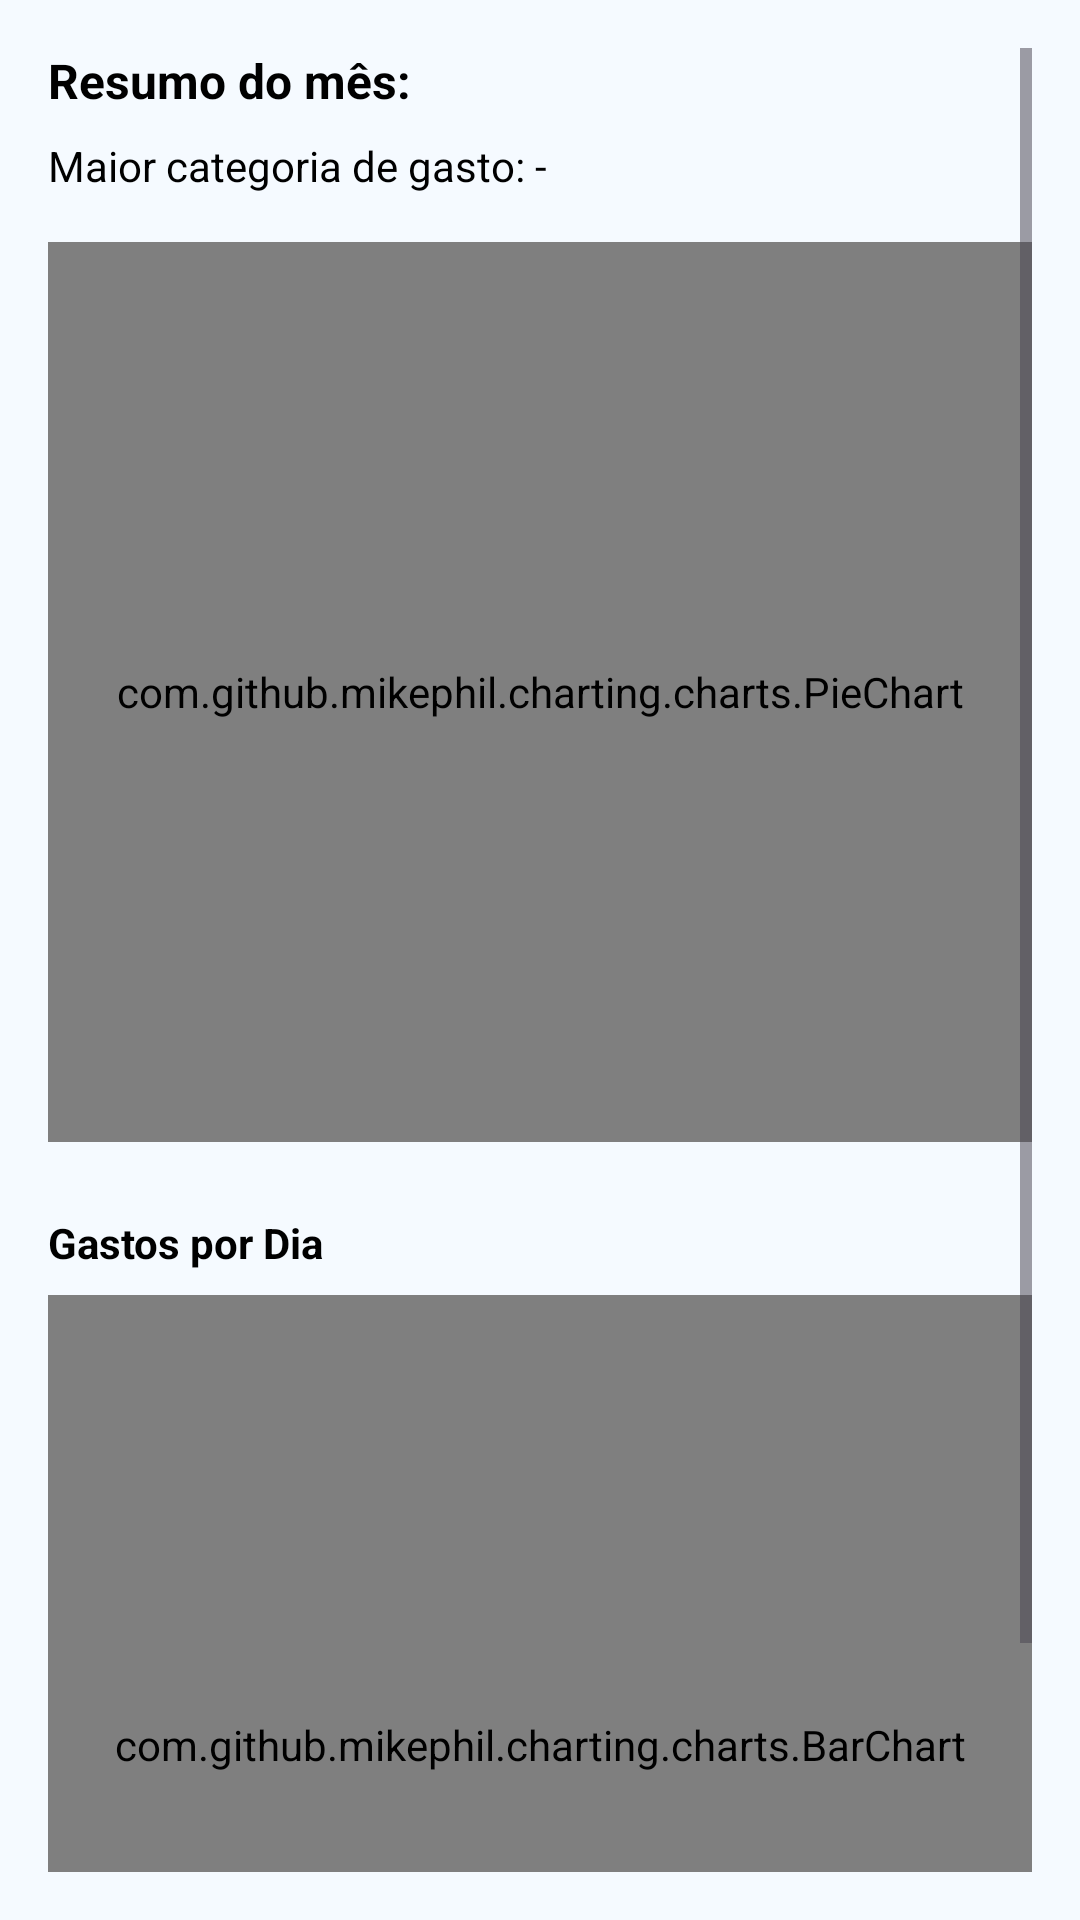

Write the Android layout XML for this screen, with the resource values it uses.
<!-- AndroidManifest.xml: application theme Theme.MeuFinanceiro -->
<!-- res/layout/fragment_overview.xml -->
<?xml version="1.0" encoding="utf-8"?>
<ScrollView xmlns:android="http://schemas.android.com/apk/res/android"
    android:layout_width="match_parent"
    android:layout_height="match_parent"
    android:background="#FFF5FAFF"
    android:padding="16dp">

    <LinearLayout
        android:layout_width="match_parent"
        android:layout_height="wrap_content"
        android:orientation="vertical">

        <TextView
            android:id="@+id/tvResumoMes"
            android:layout_width="wrap_content"
            android:layout_height="wrap_content"
            android:text="Resumo do mês:"
            android:textStyle="bold"
            android:textColor="@android:color/black"
            android:textSize="16sp"
            android:layout_marginBottom="8dp" />

        <TextView
            android:id="@+id/tvCategoriaDestaque"
            android:layout_width="wrap_content"
            android:layout_height="wrap_content"
            android:text="Maior categoria de gasto: -"
            android:textColor="@android:color/black"
            android:layout_marginBottom="16dp" />

        <com.github.mikephil.charting.charts.PieChart
            android:id="@+id/pieChart"
            android:layout_width="match_parent"
            android:layout_height="300dp"
            android:layout_marginBottom="24dp" />

        <TextView
            android:layout_width="wrap_content"
            android:layout_height="wrap_content"
            android:text="Gastos por Dia"
            android:textStyle="bold"
            android:textColor="@android:color/black"
            android:layout_marginBottom="8dp" />

        <com.github.mikephil.charting.charts.BarChart
            android:id="@+id/barChart"
            android:layout_width="match_parent"
            android:layout_height="300dp" />

    </LinearLayout>
</ScrollView>
<!-- resources referenced by this layout -->
<resources>
  <style name="Theme.MeuFinanceiro" parent="Base.Theme.MeuFinanceiro" />
  <style name="Base.Theme.MeuFinanceiro" parent="Theme.Material3.DayNight.NoActionBar">
          
          
      </style>
</resources>
